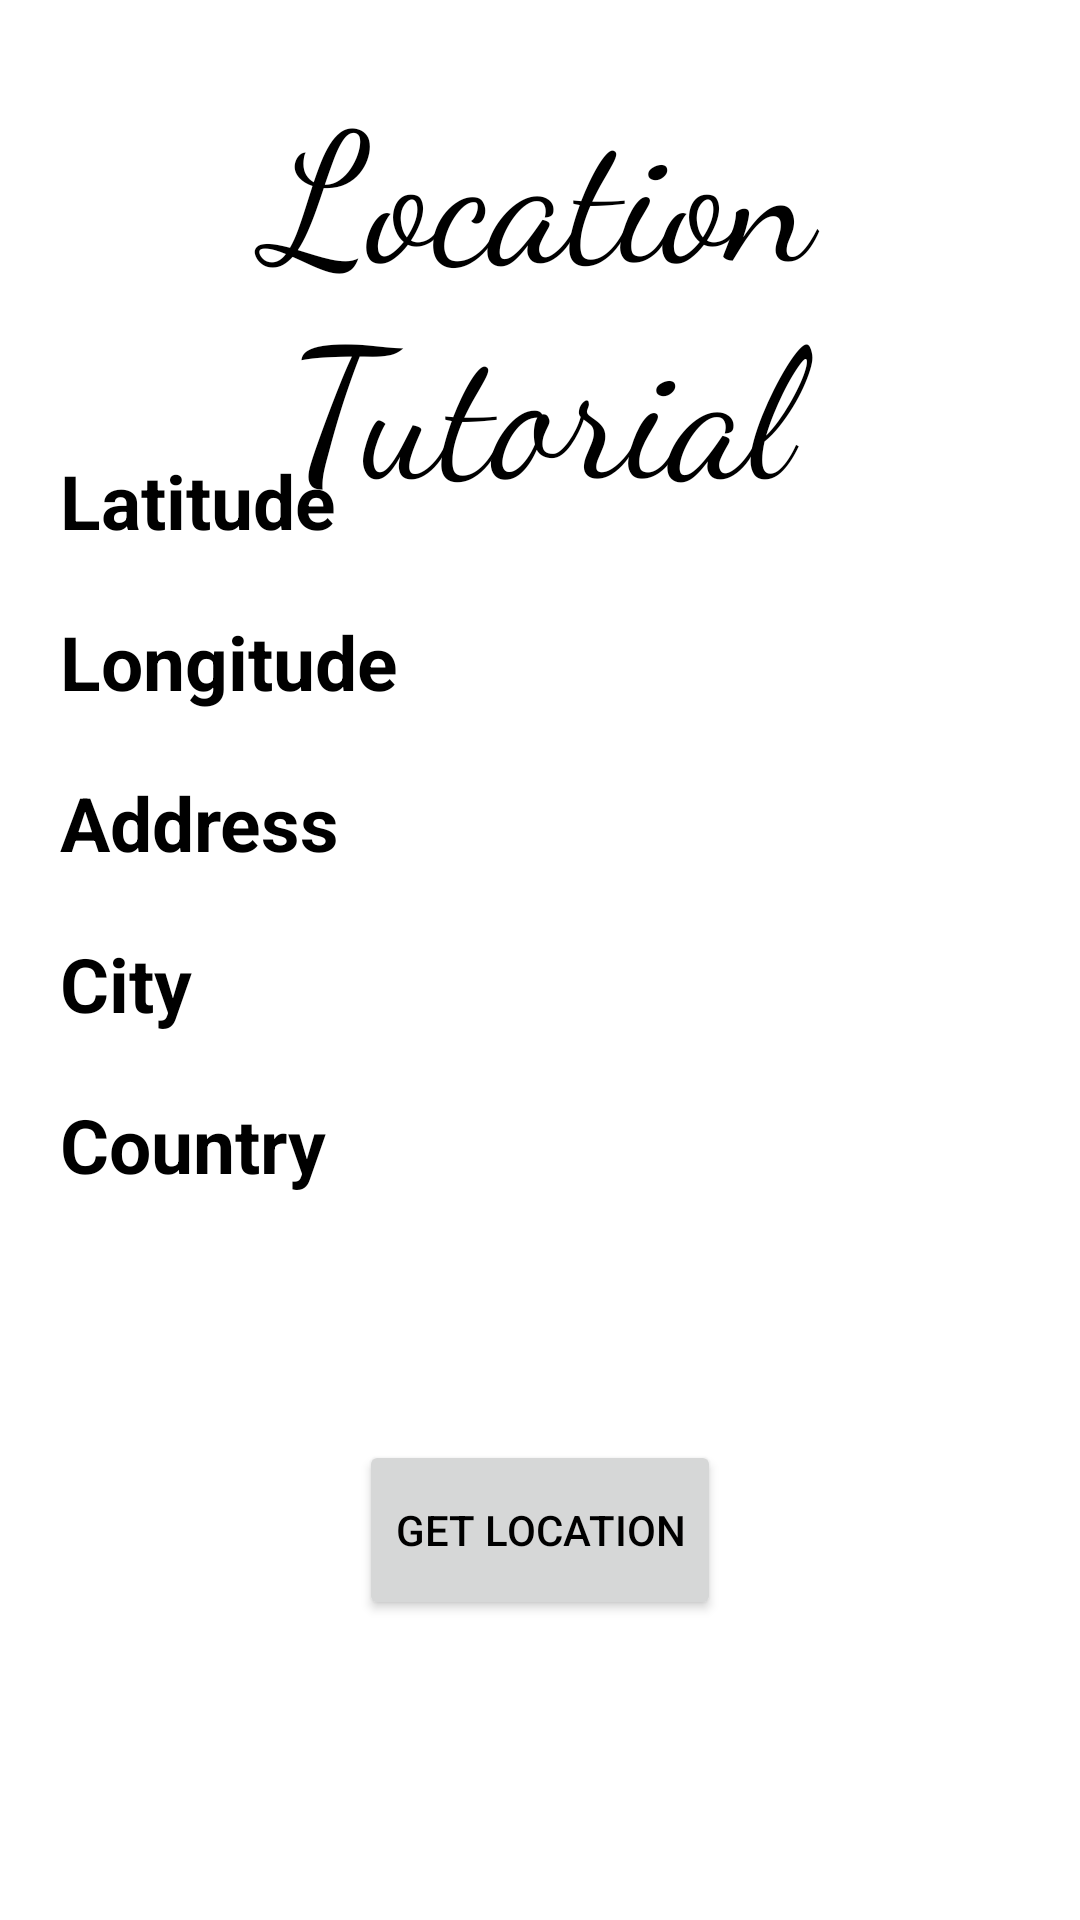

Layout XML and referenced resources for this Android screen:
<!-- AndroidManifest.xml: application theme OneRoot.NoActionBar -->
<!-- res/layout/fragment_location.xml -->
<?xml version="1.0" encoding="utf-8"?>
<RelativeLayout xmlns:android="http://schemas.android.com/apk/res/android"
    xmlns:tools="http://schemas.android.com/tools"
    android:layout_width="match_parent"
    android:layout_height="match_parent"
    tools:context=".MainActivity">
    

    <TextView
        android:layout_width="match_parent"
        android:layout_height="wrap_content"
        android:textAlignment="center"
        android:text="Location Tutorial"
        android:fontFamily="cursive"
        android:textColor="@color/black"
        android:layout_marginTop="20dp"
        android:textSize="60sp"/>


    <Button
        android:layout_width="wrap_content"
        android:layout_height="60dp"
        android:id="@+id/getLocation"
        android:text="Get Location"
        android:textColor="@color/black"
        android:textColorHint="@color/black"
        android:layout_centerHorizontal="true"
        android:layout_alignParentBottom="true"
        android:layout_marginBottom="100dp"/>

    <TextView
        android:layout_width="wrap_content"
        android:layout_height="wrap_content"
        android:id="@+id/latitudeText"
        android:text="Latitude"
        android:textSize="25sp"
        android:layout_marginTop="150dp"
        android:layout_marginStart="20dp"
        android:layout_marginBottom="20dp"
        android:textStyle="bold"
        android:textColor="@color/black"/>

    <TextView
        android:layout_width="wrap_content"
        android:layout_height="wrap_content"
        android:id="@+id/longitudeText"
        android:layout_alignStart="@id/latitudeText"
        android:layout_below="@+id/latitudeText"
        android:text="Longitude"
        android:textSize="25sp"
        android:layout_marginBottom="20dp"
        android:textStyle="bold"
        android:textColor="@color/black"/>

    <TextView
        android:layout_width="wrap_content"
        android:layout_height="wrap_content"
        android:id="@+id/addressText"
        android:layout_alignStart="@id/latitudeText"
        android:layout_below="@+id/longitudeText"
        android:text="Address"
        android:textSize="25sp"
        android:layout_marginBottom="20dp"
        android:textStyle="bold"
        android:textColor="@color/black"/>

    <TextView
        android:layout_width="wrap_content"
        android:layout_height="wrap_content"
        android:id="@+id/cityText"
        android:layout_alignStart="@id/latitudeText"
        android:layout_below="@+id/addressText"
        android:text="City"
        android:textSize="25sp"
        android:layout_marginBottom="20dp"
        android:textStyle="bold"
        android:textColor="@color/black"/>

    <TextView
        android:layout_width="wrap_content"
        android:layout_height="wrap_content"
        android:id="@+id/countryText"
        android:layout_alignStart="@id/latitudeText"
        android:layout_below="@+id/cityText"
        android:text="Country"
        android:textSize="25sp"
        android:layout_marginBottom="20dp"
        android:textStyle="bold"
        android:textColor="@color/black"/>
</RelativeLayout>
<!-- resources referenced by this layout -->
<resources>
  <style name="OneRoot.NoActionBar">
          <item name="windowActionBar">false</item>
          <item name="windowNoTitle">true</item>
          <item name="android:windowFullscreen">true</item>
      </style>
  <!-- not gathered from this repository: default colours our renderer supplied (Android Studio template values) -->
  <color name="black">#FF000000</color>
</resources>
